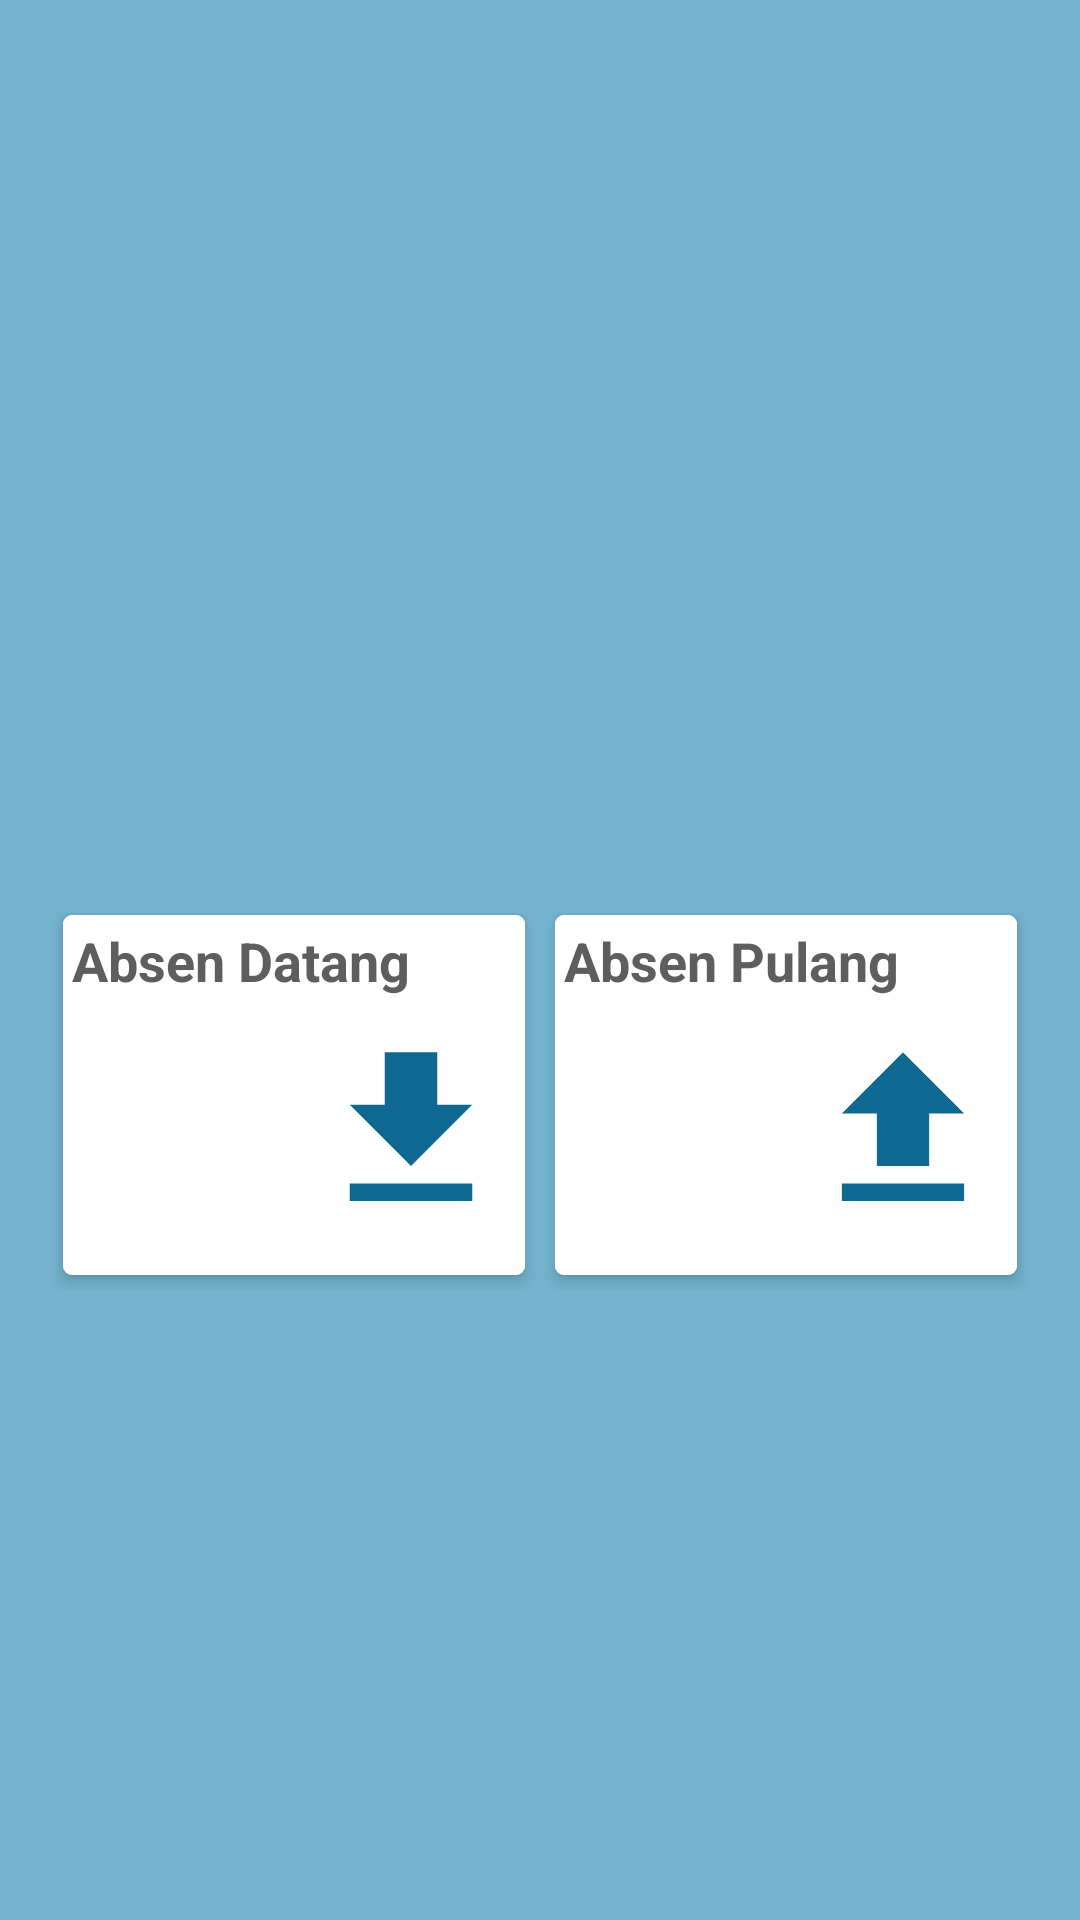

Write the Android layout XML for this screen, with the resource values it uses.
<!-- AndroidManifest.xml: application theme AppTheme -->
<!-- res/layout/activity_input.xml -->
<?xml version="1.0" encoding="utf-8"?>
<RelativeLayout
    xmlns:android="http://schemas.android.com/apk/res/android"
    xmlns:app="http://schemas.android.com/apk/res-auto"
    xmlns:tools="http://schemas.android.com/tools"
    android:layout_width="match_parent"
    android:layout_height="match_parent"
    android:orientation="vertical"
    android:background="@color/background"
    tools:context=".Beranda">
    <LinearLayout
        android:layout_width="match_parent"
        android:layout_height="wrap_content"
        android:layout_marginTop="300dp"
        android:layout_marginLeft="16dp"
        android:layout_marginRight="16dp"
        android:weightSum="2"
        android:orientation="horizontal">

        <androidx.cardview.widget.CardView
            android:id="@+id/absen_datang"
            android:layout_weight="1"
            android:layout_width="match_parent"
            android:layout_height="120dp"
            android:layout_margin="5dp"
            android:clickable="true"
            android:foreground="?android:attr/selectableItemBackground"
            app:cardCornerRadius="3dp"
            app:cardElevation="3dp">

            <RelativeLayout
                android:layout_width="match_parent"
                android:layout_height="wrap_content"
                android:background="#FFFFFF"
                android:padding="3dp">


                <TextView
                    android:layout_width="wrap_content"
                    android:layout_height="wrap_content"
                    android:text="Absen Datang"
                    android:textSize="18dp"
                    android:textColor="#5e5e5e"
                    android:textStyle="bold"/>

                <ImageView
                    android:layout_width="70dp"
                    android:layout_height="90dp"
                    android:src="@drawable/ic_datang"
                    android:layout_alignParentRight="true"
                    android:layout_alignParentBottom="true"/>

            </RelativeLayout>

        </androidx.cardview.widget.CardView>

        <androidx.cardview.widget.CardView
            android:id="@+id/absen_pulang"
            android:layout_weight="1"
            android:layout_width="match_parent"
            android:layout_height="120dp"
            android:layout_margin="5dp"
            android:clickable="true"
            android:foreground="?android:attr/selectableItemBackground"
            app:cardCornerRadius="3dp"
            app:cardElevation="3dp">

            <RelativeLayout
                android:layout_width="match_parent"
                android:layout_height="wrap_content"
                android:background="#FFFFFF"
                android:padding="3dp">

                <TextView
                    android:layout_width="wrap_content"
                    android:layout_height="wrap_content"
                    android:text="Absen Pulang"
                    android:textSize="18dp"
                    android:textColor="#5e5e5e"
                    android:textStyle="bold"/>

                <ImageView
                    android:layout_width="70dp"
                    android:layout_height="90dp"
                    android:src="@drawable/ic_pulang"
                    android:layout_alignParentRight="true"
                    android:layout_alignParentBottom="true"/>

            </RelativeLayout>


        </androidx.cardview.widget.CardView>

    </LinearLayout>


</RelativeLayout>
<!-- resources referenced by this layout -->
<resources>
  <color name="background">#74b3ce</color>
  <!-- drawable ic_datang (drawable) -->
  <vector android:height="24dp" android:tint="#106991"
      android:viewportHeight="24.0" android:viewportWidth="24.0"
      android:width="24dp" xmlns:android="http://schemas.android.com/apk/res/android">
      <path android:fillColor="#FF000000" android:pathData="M19,9h-4V3H9v6H5l7,7 7,-7zM5,18v2h14v-2H5z"/>
  </vector>
  <!-- drawable ic_pulang (drawable) -->
  <vector android:height="24dp" android:tint="#106991"
      android:viewportHeight="24.0" android:viewportWidth="24.0"
      android:width="24dp" xmlns:android="http://schemas.android.com/apk/res/android">
      <path android:fillColor="#FF000000" android:pathData="M9,16h6v-6h4l-7,-7 -7,7h4zM5,18h14v2L5,20z"/>
  </vector>
  <style name="AppTheme" parent="Theme.AppCompat.Light.NoActionBar">
          
          <item name="colorPrimary">@color/colorPrimary</item>
          <item name="colorPrimaryDark">@color/colorPrimaryDark</item>
          <item name="colorAccent">@color/colorAccent</item>
      </style>
  <color name="colorPrimary">#d60064</color>
  <color name="colorPrimaryDark">#b30d4d</color>
  <color name="colorAccent">#e1e1e1</color>
</resources>
